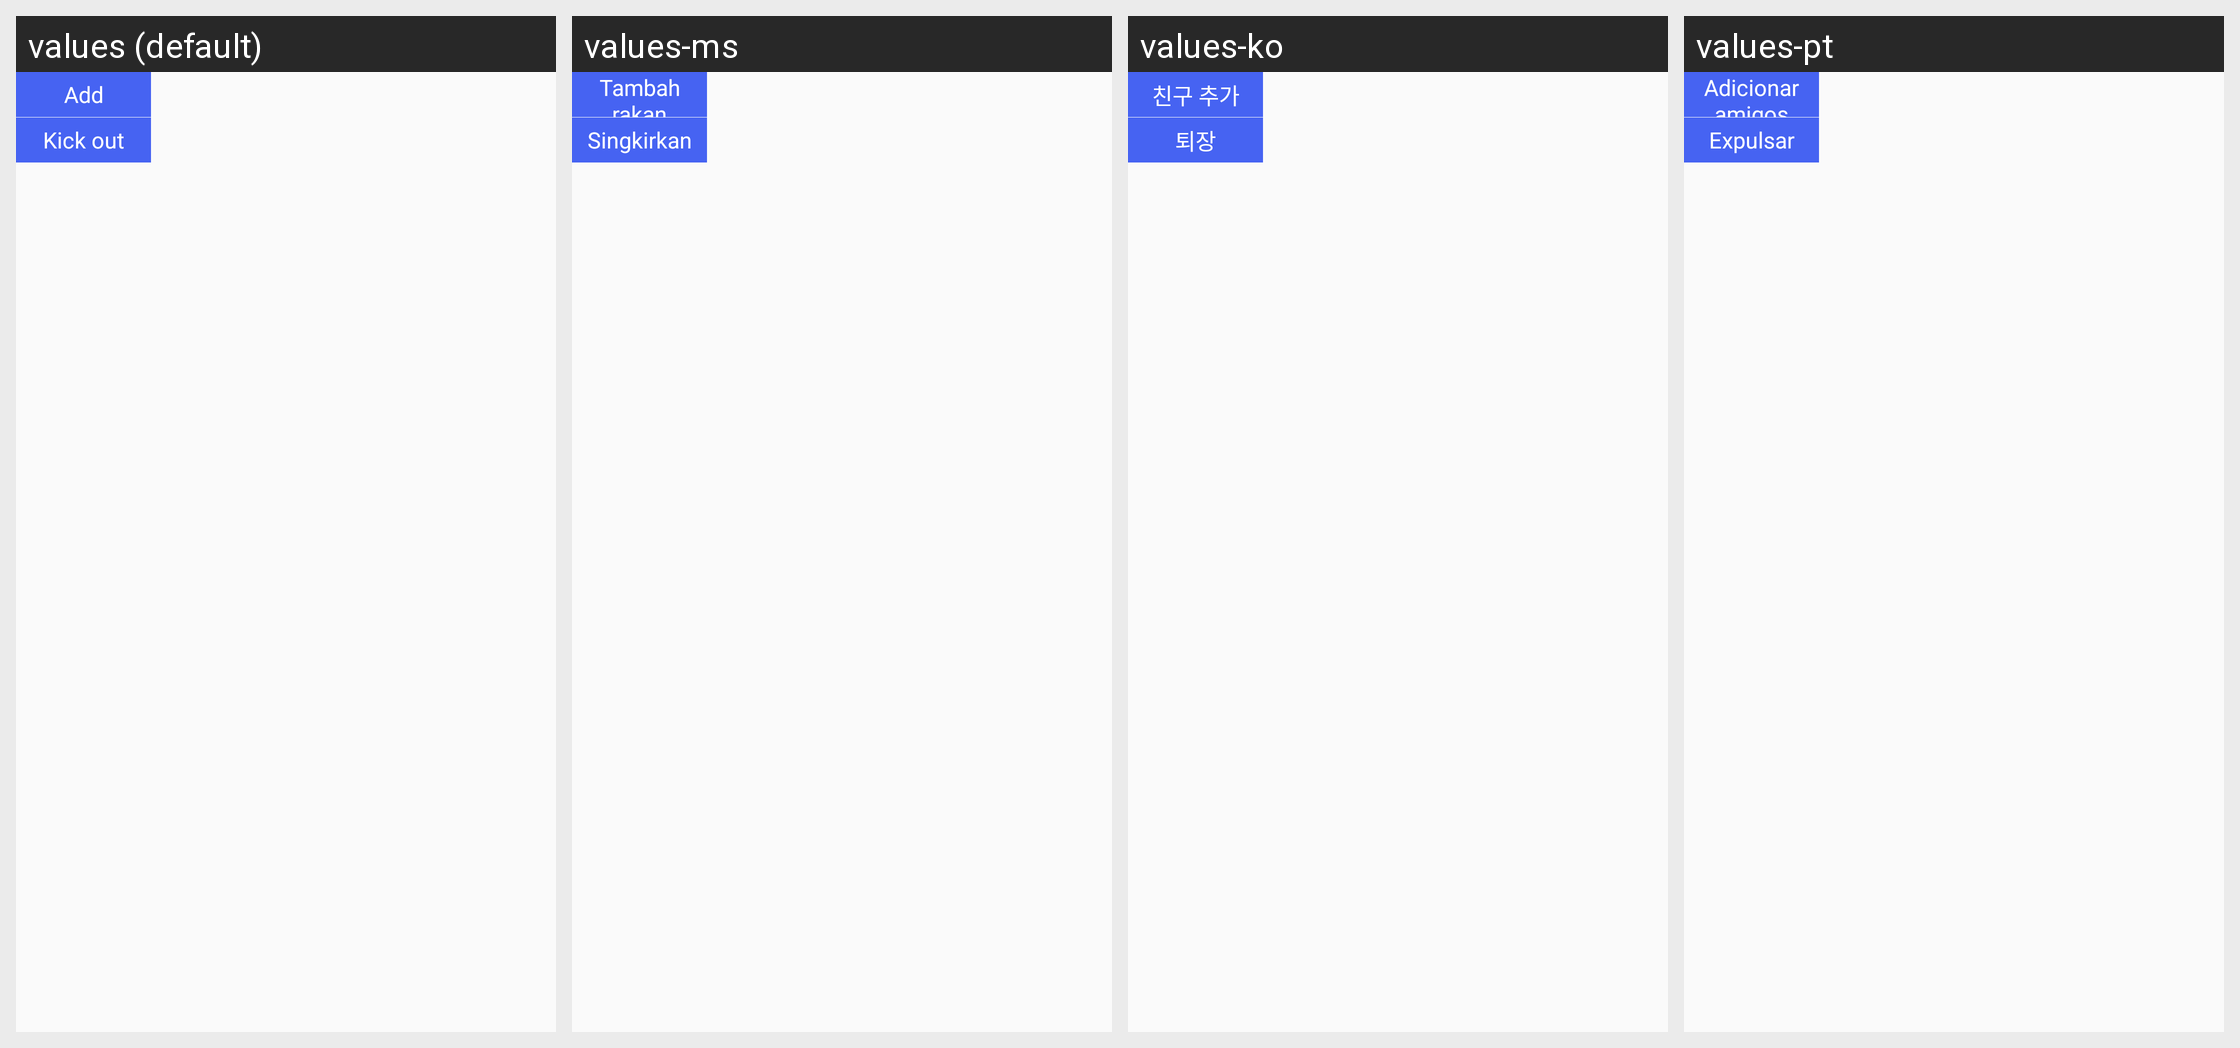

Translations of the strings shown on this Android screen, per locale in the grid:
Android screen res/layout/popwnd_player_wait_menu.xml rendered under 4 locales, left to right: values (default), values-ms, values-ko, values-pt. Device: Nexus 5 (rendered at 1080×1920; each locale shown at half size, 540×960, under a caption strip naming it); theme AppTheme.
Other locales in the repository, not shown: values-af, values-ar, values-bg, values-bn, values-ca, values-cs, values-da, values-de, values-el, values-en, values-en-rGB, values-es, values-fa, values-fi, values-fr, values-gu, values-hi, values-hr, values-hu, values-in, values-it, values-iw, values-ja, values-kn, values-mr, values-nb, values-nl, values-pa, values-pl, values-pt-rPT, values-ro, values-ru, values-sk, values-sr, values-sv, values-sw, values-ta, values-th, values-tl, values-tr, values-uk, values-ur, values-vi, values-zh, values-zh-rCN, values-zh-rHK, values-zh-rTW.
Strings drawn on this screen, with the default value and each locale's value (text and hints the layout hard-codes, and strings that could not be matched under every locale, appear in the picture but are not listed):

add_friend__text
  values: Add
  values-ms: Tambah rakan
  values-ko: 친구 추가
  values-pt: Adicionar amigos

kick_text
  values: Kick out
  values-ms: Singkirkan
  values-ko: 퇴장
  values-pt: Expulsar
